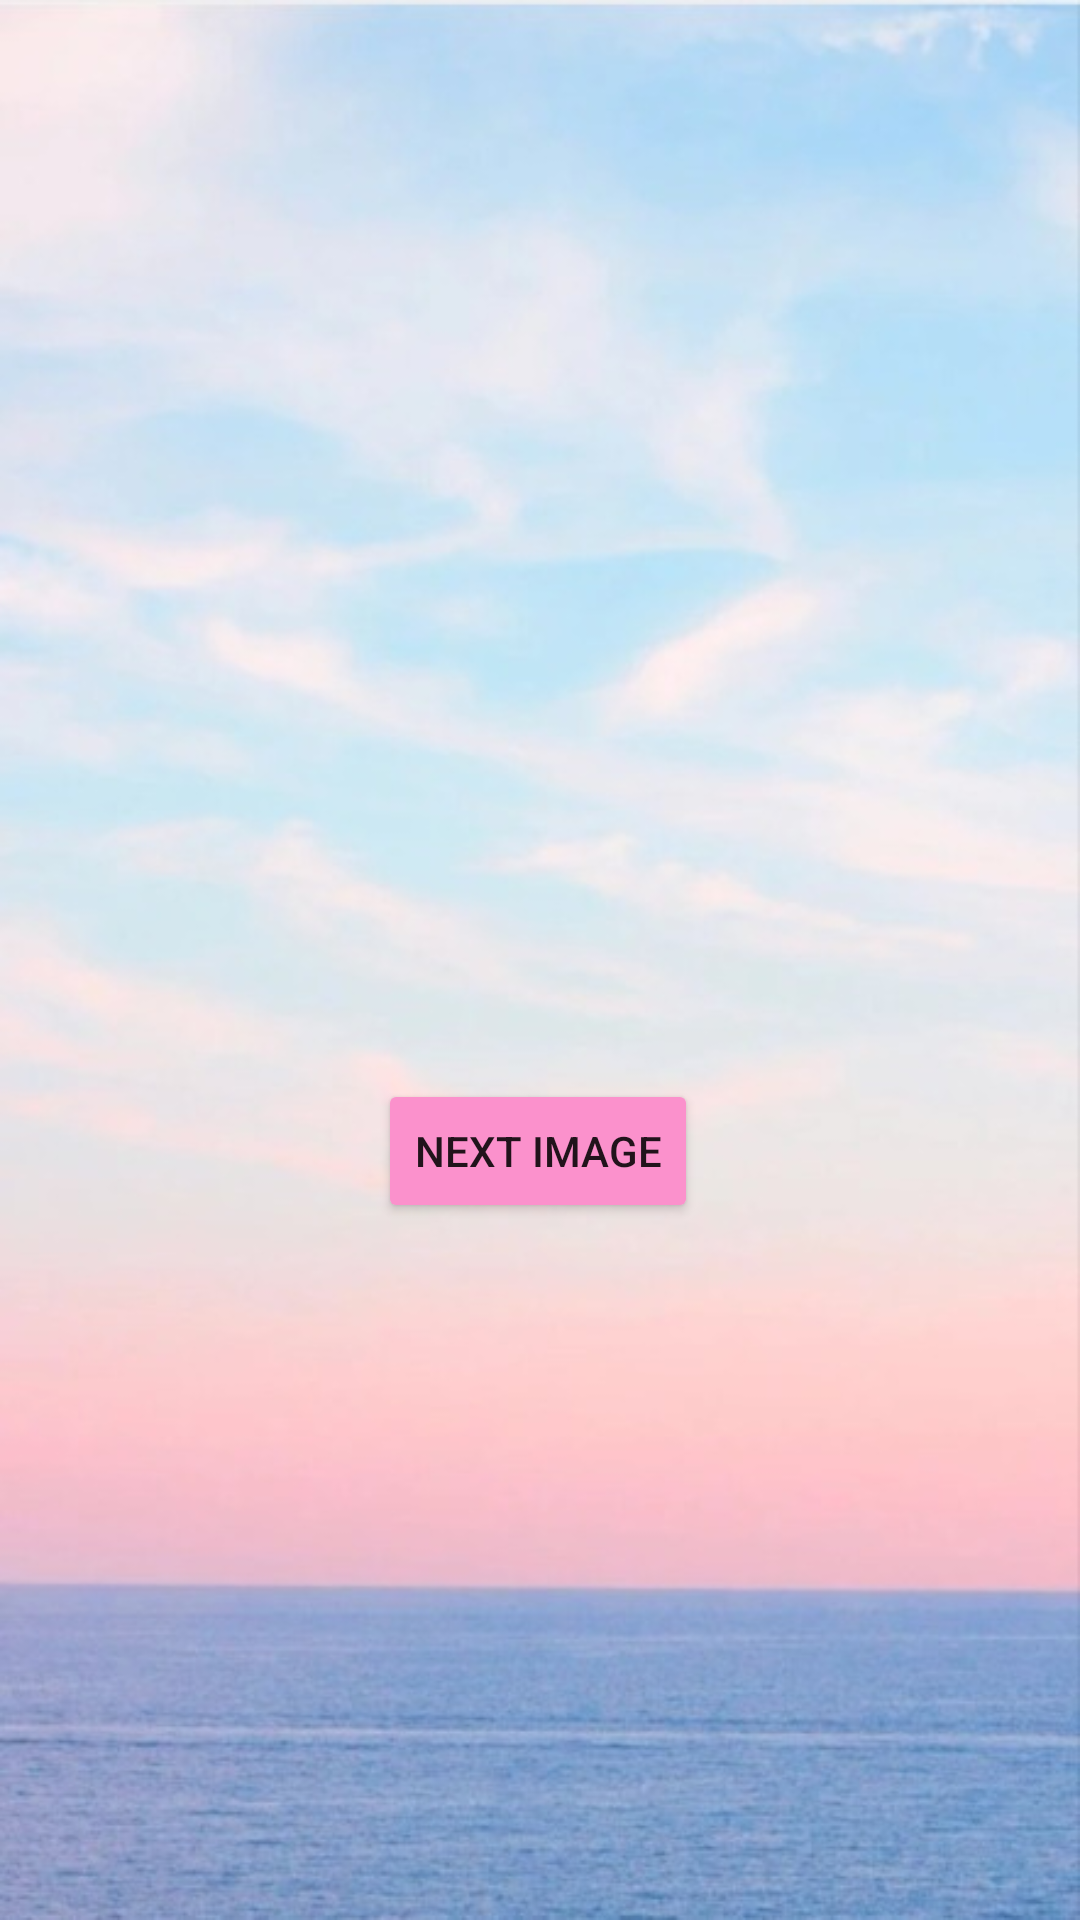

Produce the Android XML layout that renders to this screen, including the resource entries it uses.
<!-- AndroidManifest.xml: application theme Theme.TugasBesar -->
<!-- res/layout/activity_glide.xml -->
<?xml version="1.0" encoding="utf-8"?>
<androidx.constraintlayout.widget.ConstraintLayout xmlns:android="http://schemas.android.com/apk/res/android"
    xmlns:app="http://schemas.android.com/apk/res-auto"
    xmlns:tools="http://schemas.android.com/tools"
    android:layout_width="match_parent"
    android:layout_height="match_parent"
    android:background="@drawable/background">

    <ImageView
        android:id="@+id/imageView4"
        android:layout_width="318dp"
        android:layout_height="286dp"
        android:src="@drawable/tokyopic"
        app:layout_constraintBottom_toBottomOf="parent"
        app:layout_constraintEnd_toEndOf="parent"
        app:layout_constraintStart_toStartOf="parent"
        app:layout_constraintTop_toTopOf="parent"
        app:layout_constraintVertical_bias="0.118" />

    <Button
        android:id="@+id/button2"
        android:layout_width="wrap_content"
        android:layout_height="wrap_content"
        android:layout_marginTop="32dp"
        android:text="Next Image"
        android:backgroundTint="@color/baby_pink"
        app:layout_constraintBottom_toBottomOf="parent"
        app:layout_constraintEnd_toEndOf="parent"
        app:layout_constraintHorizontal_bias="0.498"
        app:layout_constraintStart_toStartOf="parent"
        app:layout_constraintTop_toBottomOf="@+id/imageView4"
        app:layout_constraintVertical_bias="0.0" />
</androidx.constraintlayout.widget.ConstraintLayout>
<!-- resources referenced by this layout -->
<resources>
  <color name="baby_pink">#fb91cc</color>
  <!-- drawable background: jpg bitmap (drawable, 40068 bytes) -->
  <style name="Theme.TugasBesar" parent="Theme.MaterialComponents.DayNight.DarkActionBar">
          
          <item name="colorPrimary">@color/purple_500</item>
          <item name="colorPrimaryVariant">@color/purple_700</item>
          <item name="colorOnPrimary">@color/white</item>
          
          <item name="colorSecondary">@color/teal_200</item>
          <item name="colorSecondaryVariant">@color/teal_700</item>
          <item name="colorOnSecondary">@color/black</item>
          
          <item name="android:statusBarColor" tools:targetApi="l">?attr/colorPrimaryVariant</item>
          
      </style>
  <color name="purple_500">#FF6200EE</color>
  <color name="purple_700">#FF3700B3</color>
  <color name="white">#fbfffe</color>
  <color name="teal_200">#FF03DAC5</color>
  <color name="teal_700">#FF018786</color>
  <color name="black">#FF000000</color>
</resources>
